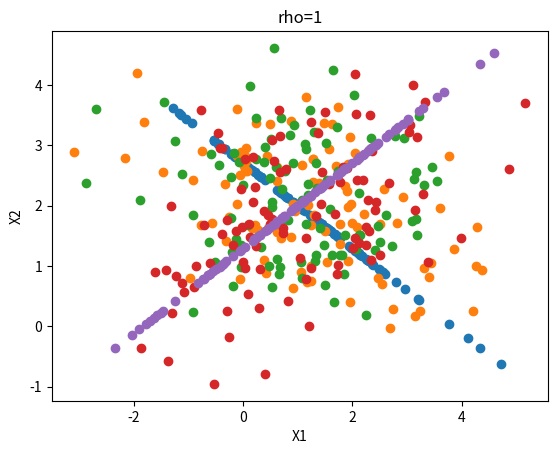

This chart was generated by the following Python code:
import random
import math
import matplotlib.pyplot as plot

N = 100


for rho in [-1, -0.5, 0, 0.5, 1]:
    samples_X = []
    samples_Y = []
    for i in range(N):
        Z1 = random.gauss(0, 1)
        Z2 = random.gauss(0, 1)

        X = 1 + math.sqrt(2) * Z1
        Y = (rho * Z1 + math.sqrt(1 - rho ** 2) * Z2) + 2
        samples_X.append(X)
        samples_Y.append(Y)
    plot.plot(samples_X, samples_Y, 'o')
    plot.ylabel('X2')
    plot.xlabel('X1')
    plot.title('rho=' + str(rho))
    plot.show()